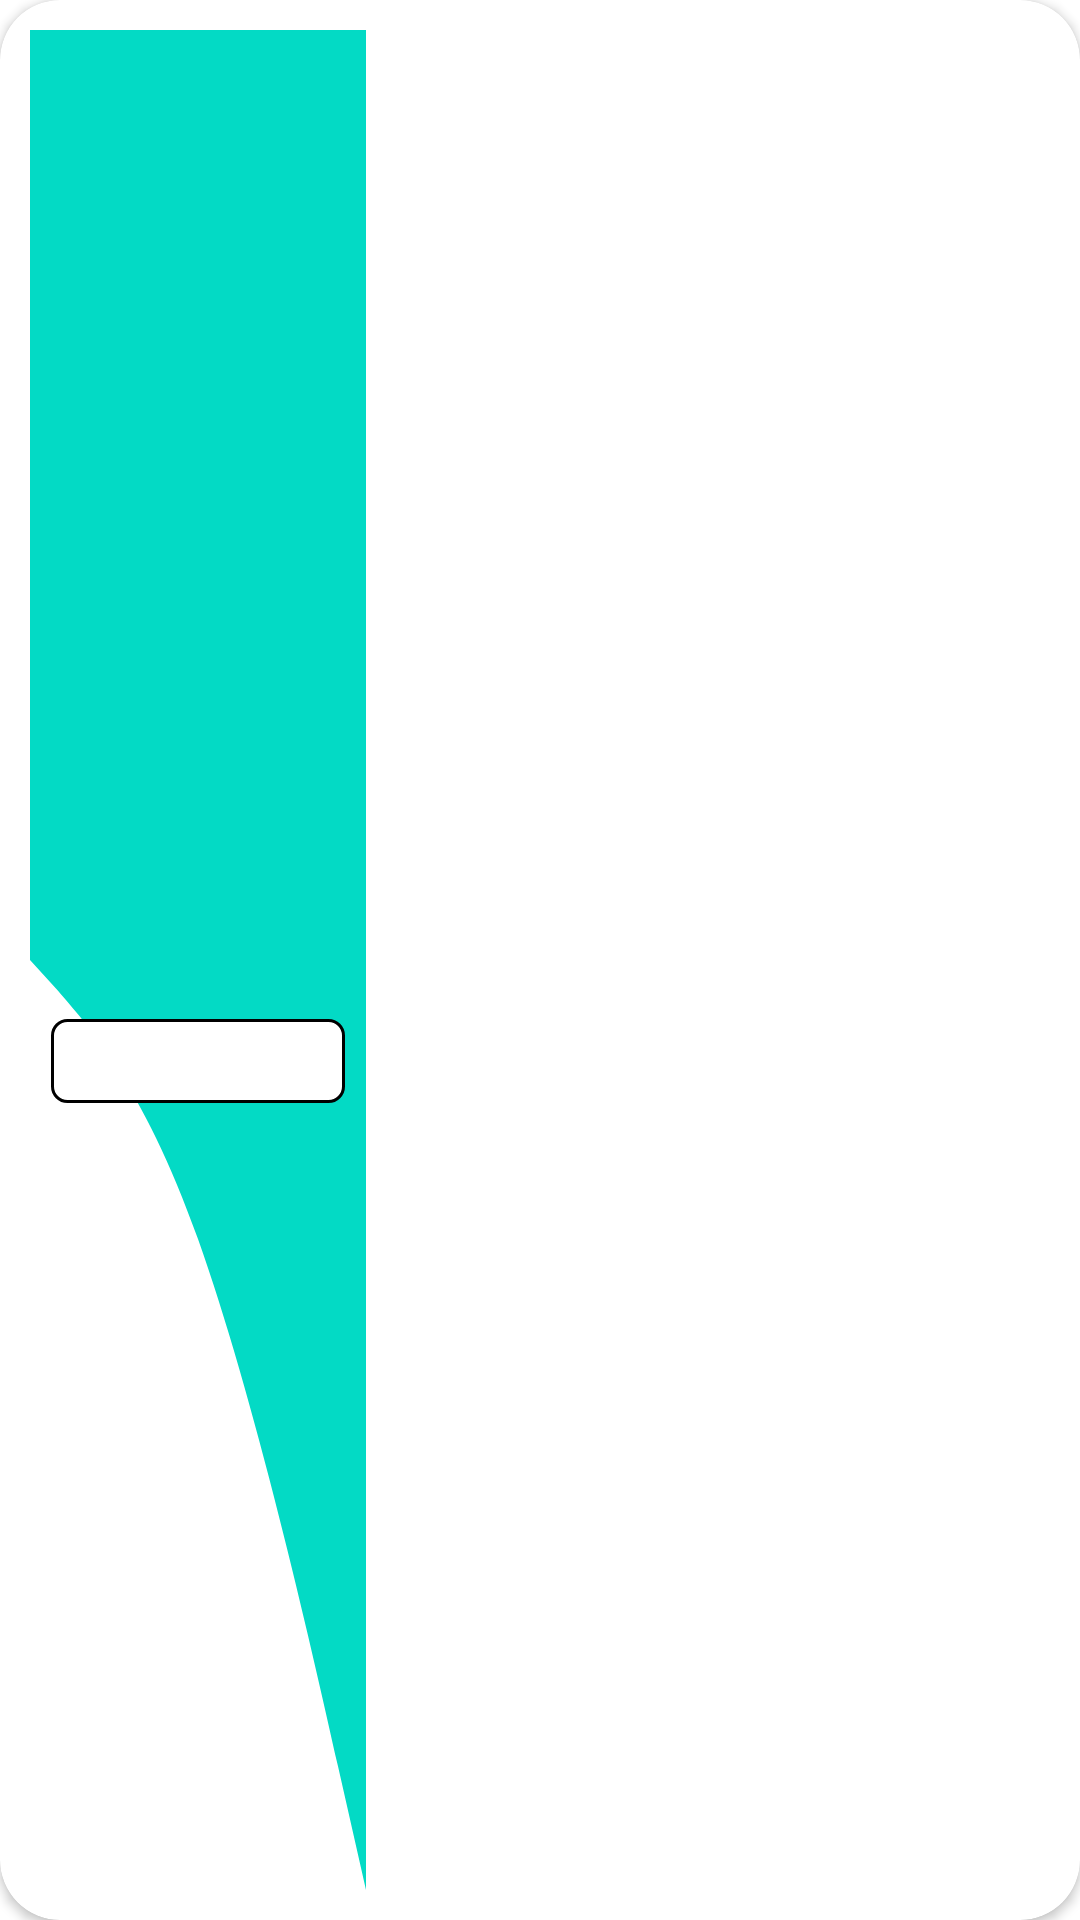

Here is an Android app screen rendered from its layout file. Give the layout XML and the strings, colors and styles it references.
<!-- AndroidManifest.xml: application theme Theme.TimeBankingApp -->
<!-- res/layout/categories_item.xml -->
<?xml version="1.0" encoding="utf-8"?>
<androidx.cardview.widget.CardView xmlns:android="http://schemas.android.com/apk/res/android"
    xmlns:app="http://schemas.android.com/apk/res-auto"
    xmlns:tools="http://schemas.android.com/tools"
    android:layout_width="wrap_content"
    android:layout_height="wrap_content"
    android:layout_marginTop="20dp"
    android:layout_marginBottom="20dp"
    app:cardCornerRadius="20dp"
    tools:layout_editor_absoluteX="10dp">


    <androidx.constraintlayout.widget.ConstraintLayout
        android:id="@+id/category_item"
        android:layout_width="112dp"
        android:layout_height="match_parent"
        android:layout_margin="10dp"
        android:background="@drawable/nav_background"
        android:padding="5dp">

        <TextView
            android:id="@+id/category_name"
            android:layout_width="98dp"
            android:layout_height="28dp"
            android:layout_gravity="center"
            android:layout_margin="5dp"
            android:background="@drawable/white_shape"
            android:fontFamily="sans-serif-black"
            android:padding="2dp"
            android:textAlignment="center"
            android:textAppearance="@style/TextAppearance.AppCompat.Body2"
            android:textColor="@color/teal"
            android:textSize="16sp"
            android:textStyle="bold"
            app:layout_constraintBottom_toBottomOf="parent"
            app:layout_constraintEnd_toEndOf="parent"
            app:layout_constraintHorizontal_bias="0.529"
            app:layout_constraintStart_toStartOf="parent"
            app:layout_constraintTop_toBottomOf="@+id/category_image"
            tools:text="@string/Job_BabySitter" />

        <com.google.android.material.imageview.ShapeableImageView
            android:id="@+id/category_image"
            android:layout_width="79dp"
            android:layout_height="67dp"
            android:layout_margin="10dp"
            app:layout_constraintBottom_toTopOf="@+id/category_name"
            app:layout_constraintEnd_toEndOf="parent"
            app:layout_constraintHorizontal_bias="0.161"
            app:layout_constraintStart_toStartOf="parent"
            app:layout_constraintTop_toTopOf="parent"
            app:layout_constraintVertical_bias="0.48000002"
            app:layout_constraintVertical_chainStyle="packed"
            app:shapeAppearance="@style/circleImageView"
            tools:ignore="ImageContrastCheck"
            tools:srcCompat="@drawable/caregiving_job_icon" />

    </androidx.constraintlayout.widget.ConstraintLayout>
</androidx.cardview.widget.CardView>
<!-- resources referenced by this layout -->
<resources>
  <!-- drawable nav_background (drawable) -->
  <vector xmlns:android="http://schemas.android.com/apk/res/android"
      android:width="1440dp"
      android:height="320dp"
      android:viewportWidth="1440"
      android:viewportHeight="320">
      <path
          android:pathData="M0,160L120,165.3C240,171 480,181 720,208C960,235 1200,277 1320,298.7L1440,320L1440,0L1320,0C1200,0 960,0 720,0C480,0 240,0 120,0L0,0Z"
          android:fillColor="@color/teal_200"/>
  </vector>
  <!-- drawable white_shape (drawable-hdpi) -->
  <?xml version="1.0" encoding="utf-8"?>
  <shape xmlns:android="http://schemas.android.com/apk/res/android">
      <corners android:radius="5dp" />
      <solid android:color="@android:color/white" />
      <stroke
          android:color="@color/black"
          android:width="1dp"
          />
  </shape>
  <string name="Job_BabySitter">BabySitter</string>
  <style name="circleImageView" parent="">
          <item name="cornerFamily">rounded</item>
          <item name="cornerSize">50%</item>
      </style>
  <style name="Theme.TimeBankingApp" parent="Theme.MaterialComponents.DayNight.DarkActionBar">
          
          <item name="colorPrimary">@color/teal_200</item>
          <item name="colorPrimaryVariant">@color/teal_200</item>
          <item name="colorOnPrimary">@color/white</item>
          
          <item name="colorSecondary">@color/white</item>
          <item name="colorSecondaryVariant">@color/black</item>
          <item name="colorOnSecondary">@color/black</item>
          
          <item name="android:statusBarColor" tools:targetApi="l">?attr/colorPrimaryVariant</item>
          
      </style>
  <!-- not gathered from this repository: default colours our renderer supplied (Android Studio template values) -->
  <color name="teal_200">#FF03DAC5</color>
  <color name="black">#FF000000</color>
  <color name="white">#FFFFFFFF</color>
</resources>
